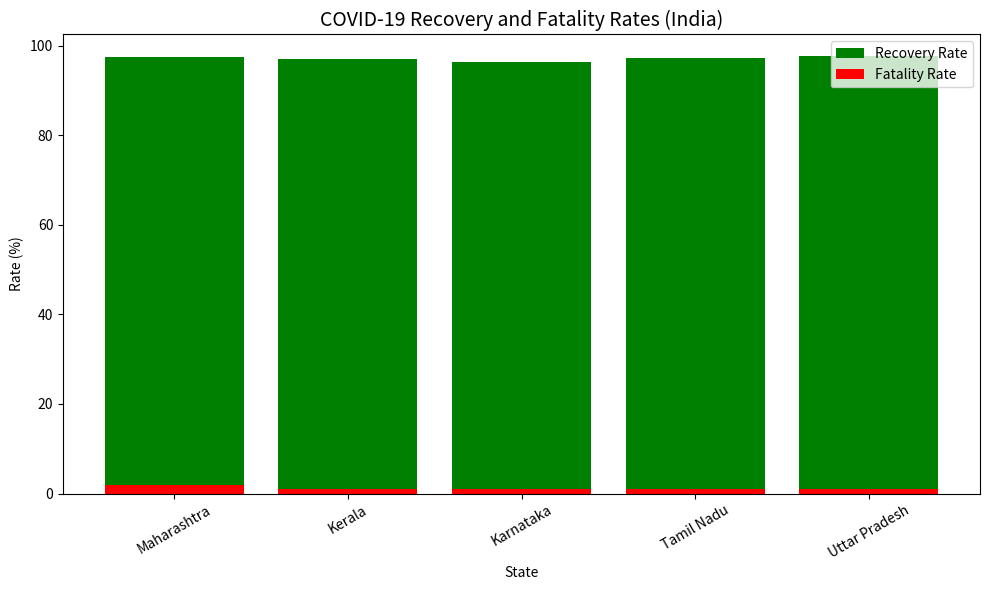

Write Python code to recreate this figure.
# COVID Data Analysis Project
# Libraries used: Pandas, Matplotlib

import pandas as pd
import matplotlib.pyplot as plt
import os

def load_data():
    """
    Creates and returns a DataFrame with dummy COVID-19 data
    for 5 Indian states.
    """
    data = {
        "State": ["Maharashtra", "Kerala", "Karnataka", "Tamil Nadu", "Uttar Pradesh"],
        "Confirmed": [8000000, 6800000, 4100000, 3600000, 2100000],
        "Recovered": [7800000, 6600000, 3950000, 3500000, 2050000],
        "Deaths": [148000, 72000, 40500, 38000, 23500]
    }

    df = pd.DataFrame(data)
    return df

def calculate_rates(df):
    """
    Calculates Recovery Rate and Fatality Rate
    and adds them as new columns.
    """
    df["Recovery Rate (%)"] = (df["Recovered"] / df["Confirmed"]) * 100
    df["Fatality Rate (%)"] = (df["Deaths"] / df["Confirmed"]) * 100
    return df

def generate_bar_chart(df):
    """
    Generates a bar chart for Recovery and Fatality Rates
    and saves it inside the output folder.
    """

    os.makedirs("output", exist_ok=True)


    plt.figure(figsize=(10, 6))

    # Plot bar charts
    plt.bar(df["State"], df["Recovery Rate (%)"], label="Recovery Rate", color="green")
    plt.bar(df["State"], df["Fatality Rate (%)"], label="Fatality Rate", color="red")

    # Chart styling
    plt.title("COVID-19 Recovery and Fatality Rates (India)", fontsize=14)
    plt.xlabel("State")
    plt.ylabel("Rate (%)")
    plt.xticks(rotation=30)
    plt.legend()
    plt.tight_layout()


    plt.savefig("output/covid_rates.png")
    plt.show()

def main():
    df = load_data()
    df = calculate_rates(df)
    generate_bar_chart(df)


    print("\nFinal COVID-19 Data Analysis:\n")
    print(df)
if __name__ == "__main__":
    main()
